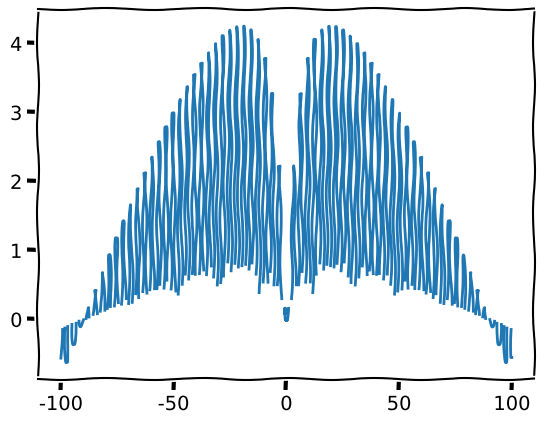

This chart was generated by the following Python code:
#Упражнение №3
'''Постройте график функции
http://cs.mipt.ru/python/images/lab1/task3.png'''

import numpy as math
import matplotlib.pyplot as diagram

x = math.arange(-100,+100,0.01)
y =  math.log((x**2 + 1) * math.exp(- math.absolute( x ) / 10 ) ) / math.log( 1 + math.tan( 1 / 1 + math.sin( x )**2) )
diagram.xkcd()
diagram.plot( x , y )
diagram.show()